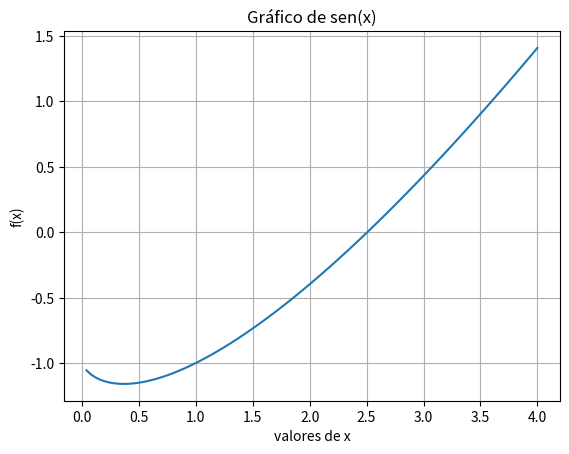

The script that saved this image:
import matplotlib.pyplot as plt
import numpy as np 
# plotar gráfico do sen(x)
x = np.linspace(0, 4, 100)
y = x*np.log10(x)-1
plt.plot(x,y)
plt.xlabel("valores de x")
plt.ylabel("f(x)")
plt.title("Gráfico de sen(x)")
plt.grid()
plt.show()





